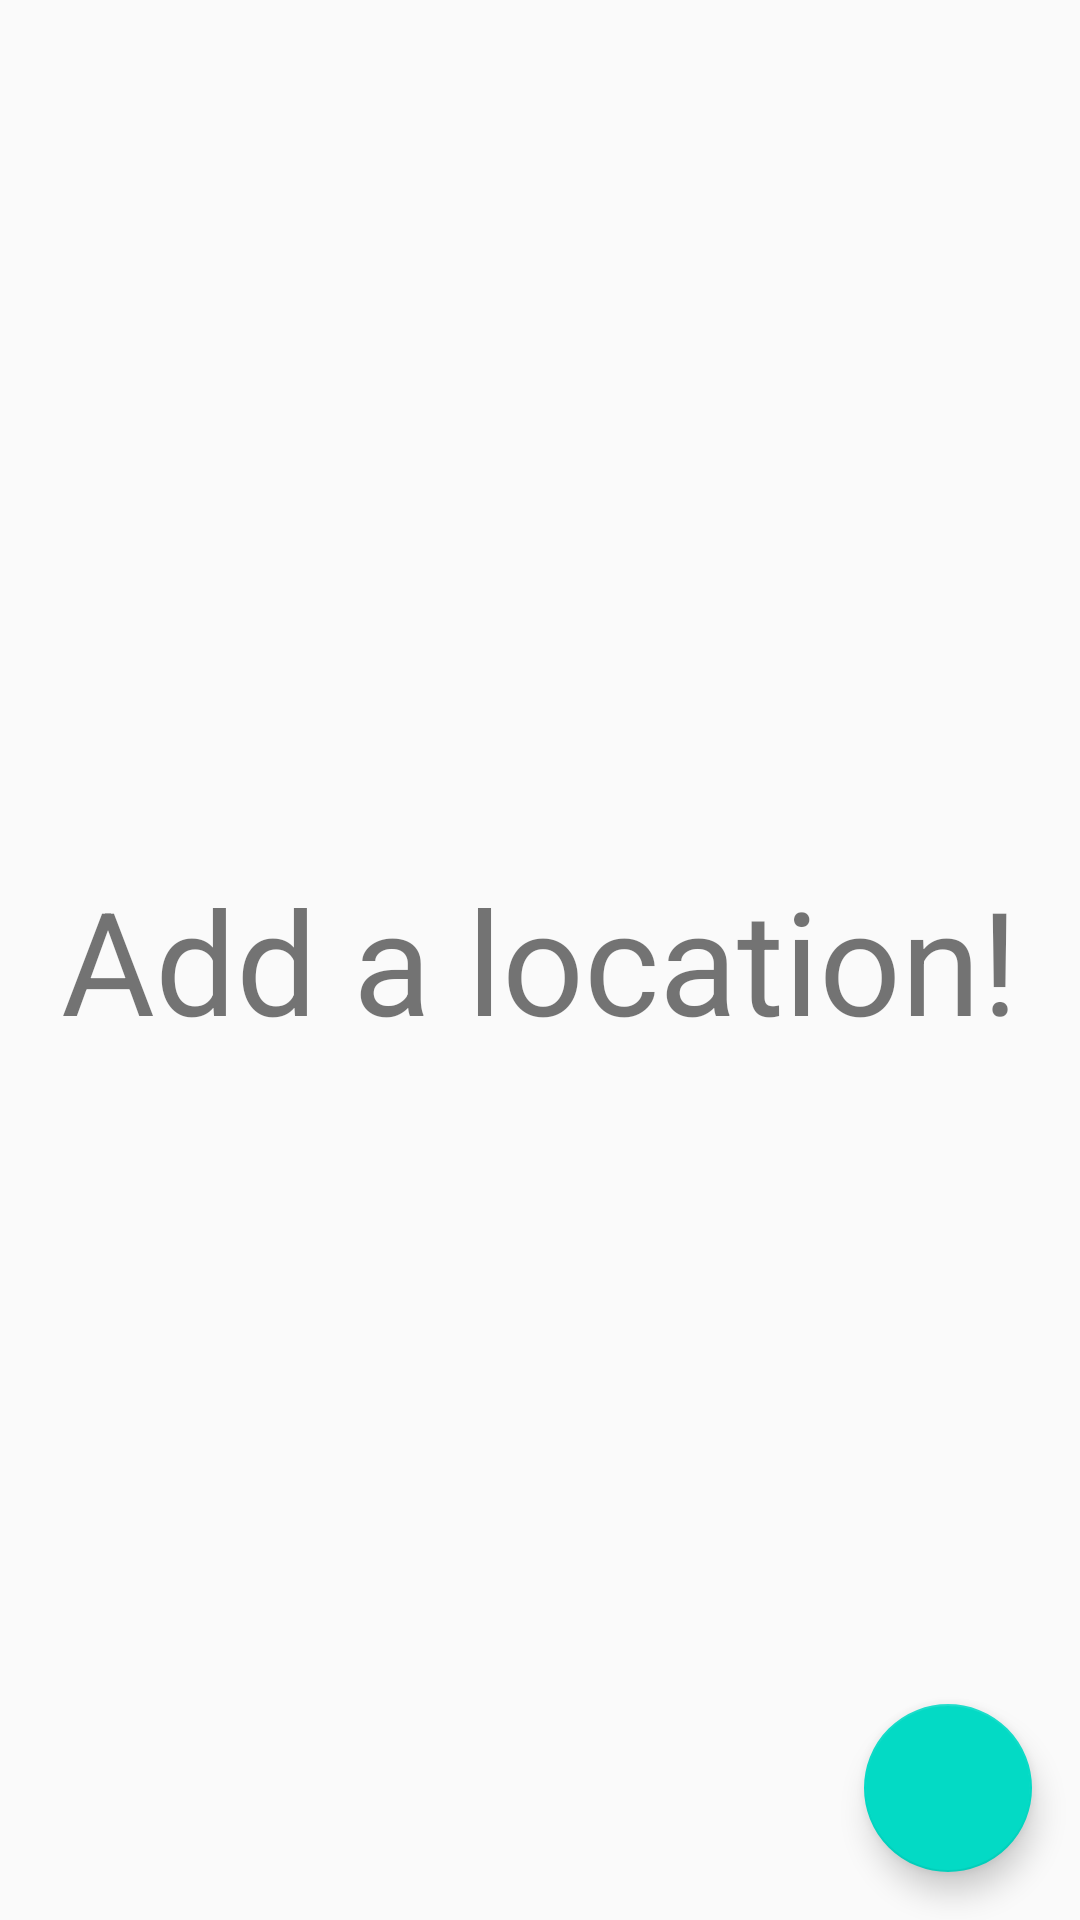

The Android layout XML behind this screen, and the referenced resources:
<!-- AndroidManifest.xml: application theme AppTheme -->
<!-- res/layout/fragment_location.xml -->
<?xml version="1.0" encoding="utf-8"?>
<FrameLayout xmlns:android="http://schemas.android.com/apk/res/android"
    xmlns:tools="http://schemas.android.com/tools"
    android:layout_width="match_parent"
    android:layout_height="match_parent"
    tools:context=".location.LocationFragment">

    <TextView
        android:id="@+id/addLocation"
        android:layout_width="wrap_content"
        android:layout_height="wrap_content"
        android:layout_gravity="center"
        android:text="@string/add_a_location"
        android:textSize="48sp" />

    <ProgressBar
        android:id="@+id/loading"
        android:layout_width="wrap_content"
        android:layout_height="wrap_content"
        android:layout_gravity="center" />

    <androidx.recyclerview.widget.RecyclerView
        android:id="@+id/recyclerview"
        android:layout_width="match_parent"
        android:layout_height="match_parent"
        tools:listitem="@layout/item_location"/>

    <com.google.android.material.floatingactionbutton.FloatingActionButton
        android:id="@+id/floatingActionButton"
        android:layout_width="wrap_content"
        android:layout_height="wrap_content"
        android:layout_gravity="bottom|end"
        android:layout_marginEnd="16dp"
        android:layout_marginBottom="16dp"
        android:clickable="true"
        android:focusable="true"
        android:src="@drawable/ic_add_white_24dp" />

</FrameLayout>
<!-- res/layout/item_location.xml (included above) -->
<?xml version="1.0" encoding="utf-8"?>
<layout xmlns:android="http://schemas.android.com/apk/res/android"
    xmlns:tools="http://schemas.android.com/tools">

    <data>

        <variable
            name="location"
            type="com.dattilio.weather.location.model.Location" />

        <variable
            name="locationClicked"
            type="com.dattilio.weather.location.OnLocationClickedListener" />
    </data>

    <LinearLayout
        android:layout_width="match_parent"
        android:layout_height="64dp"
        android:clickable="true"
        android:focusable="true"
        android:onClick="@{() ->locationClicked.onLocationClicked(location.zip)}"
        android:orientation="horizontal">

        <TextView
            android:id="@+id/cityName"
            android:layout_width="wrap_content"
            android:layout_height="wrap_content"
            android:layout_gravity="center_vertical"
            android:layout_marginLeft="16dp"
            android:layout_marginRight="16dp"
            android:text="@{location.toString()}"
            android:textSize="24sp"
            tools:text="Hagerstown" />

    </LinearLayout>
</layout>
<!-- resources referenced by this layout -->
<resources>
  <string name="add_a_location">Add a location!</string>
  <style name="AppTheme" parent="Theme.AppCompat.Light.DarkActionBar">
          
          <item name="colorPrimary">@color/colorPrimary</item>
          <item name="colorPrimaryDark">@color/colorPrimaryDark</item>
          <item name="colorAccent">@color/colorAccent</item>
      </style>
  <!-- not gathered from this repository: default colours our renderer supplied (Android Studio template values) -->
  <color name="colorPrimary">#FF6200EE</color>
  <color name="colorPrimaryDark">#FF3700B3</color>
  <color name="colorAccent">#FF03DAC5</color>
</resources>
